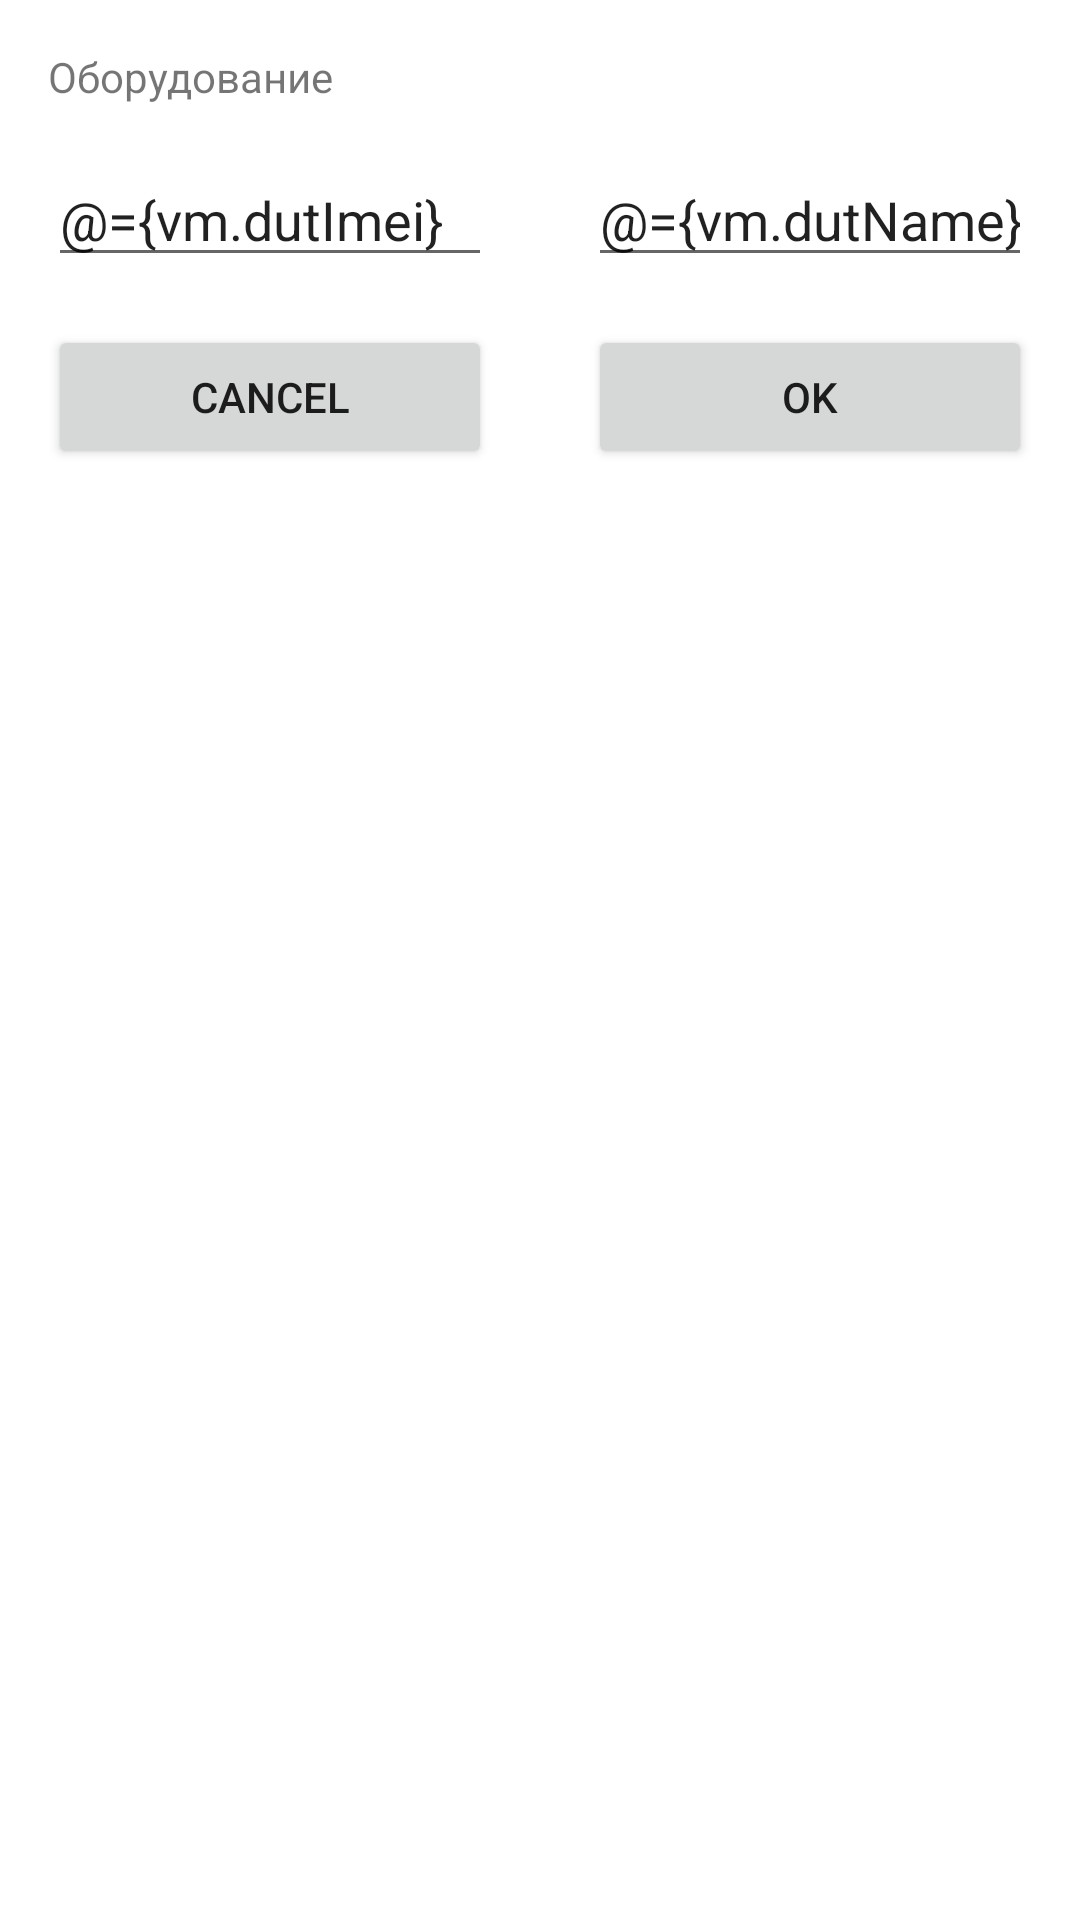

This screen was rendered from an Android layout file. Write that file and the resources it references.
<!-- AndroidManifest.xml: application theme AppTheme -->
<!-- res/layout/add_client_dut_fragment.xml -->
<?xml version="1.0" encoding="utf-8"?>
<layout xmlns:tools="http://schemas.android.com/tools">

    <data>

        <variable
            name="vm"
            type="com.atk.app.screens.createunit.adddut.AddClientDutViewModel" />
    </data>

    <LinearLayout xmlns:android="http://schemas.android.com/apk/res/android"
        android:layout_width="match_parent"
        android:layout_height="wrap_content"
        android:layout_marginHorizontal="16dp"
        android:orientation="vertical">

        <TextView
            android:layout_width="match_parent"
            android:layout_height="wrap_content"
            android:layout_marginHorizontal="16dp"
            android:layout_marginTop="16dp"
            android:text="Оборудование"
            tools:ignore="HardcodedText" />

        <LinearLayout
            android:layout_width="match_parent"
            android:layout_height="wrap_content"
            android:layout_marginTop="16dp"
            android:orientation="horizontal">

            <AutoCompleteTextView
                android:id="@+id/dutImei"
                android:layout_width="0dp"
                android:layout_height="wrap_content"
                android:layout_marginHorizontal="16dp"
                android:layout_weight="1"
                android:hint="Imei"
                android:completionThreshold="1"
                android:inputType="number"
                android:text="@={vm.dutImei}"
                tools:ignore="HardcodedText" />

            <AutoCompleteTextView
                android:id="@+id/dutName"
                android:layout_width="0dp"
                android:hint="Name"
                android:layout_height="wrap_content"
                android:layout_marginHorizontal="16dp"
                android:layout_weight="1"
                android:completionThreshold="1"
                android:inputType="text"
                android:text="@={vm.dutName}"
                tools:ignore="HardcodedText" />
        </LinearLayout>


        <LinearLayout
            android:layout_width="match_parent"
            android:layout_height="wrap_content"
            android:orientation="horizontal">

            <Button
                android:id="@+id/cancelButton"
                android:layout_width="0dp"
                android:layout_height="wrap_content"
                android:layout_margin="16dp"
                android:layout_weight="1"
                android:text="Cancel"
                tools:ignore="HardcodedText" />

            <Button
                android:id="@+id/okButton"
                android:layout_width="0dp"
                android:layout_height="wrap_content"
                android:layout_margin="16dp"
                android:layout_weight="1"
                android:enabled="@{vm.enableToCreate}"
                android:text="Ok"
                tools:ignore="HardcodedText" />
        </LinearLayout>
    </LinearLayout>
</layout>
<!-- resources referenced by this layout -->
<resources>
  <style name="AppTheme" parent="Theme.AppCompat.Light.NoActionBar">
          
  
          <item name="colorPrimary">@color/brandBlack</item>
          основной цвет для интерфейса программы - панель, кнопки и т.д.
          <item name="colorPrimaryDark">@color/brandBlack</item>
          цвет для системных элементов - строка состояния
          <item name="colorAccent">@color/brandPink</item>
          цвет для системных элементов - строка состояния
          <item name="colorOnBackground">@color/brandPink</item>
          цвет для системных элементов - строка состояния
          <item name="colorOnError">@color/green</item>
          цвет для системных элементов - строка состояния
          <item name="colorOnPrimarySurface">@color/green</item>
          цвет для системных элементов - строка состояния
          <item name="colorOnSecondary">@color/green</item>
          цвет для системных элементов - строка состояния
          <item name="colorSecondary">@color/green</item>
          цвет для системных элементов - строка состояния
          <item name="colorOnPrimary">@color/white</item>
          <item name="backgroundColor">@color/white</item>
          <item name="android:windowBackground">@color/white</item>
  
      </style>
  <color name="brandBlack">#000000</color>
  <color name="brandPink">#E51A4B</color>
  <color name="green">#00FF00</color>
  <color name="white">#FFFFFF</color>
</resources>
